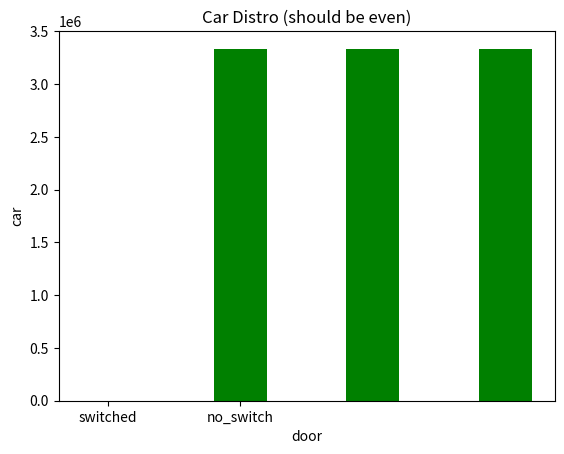

Python code for this plot:
# simulating monty hall problem to test experimentally and learn about graphing and for fun cause im bored
# there are ways to do this that are technically more efficient I just wanted to do this very literally and 
#accurately to real life as possible so that results are indisputable

from random import randint
import matplotlib.pyplot as plt

ITERATIONS = 10_000_000
# randomize a number between 1 and 3 as the door with the car
# randmoize another number as "guess"

# take number that isnt guess and isnt car and allow for a 50/50 guess between the other two
# basically letting the person "switch" or "stay"
# whichever one is picked, determine if new guess is door with the car, and mark it as either success or fail under switch or stay
# display the results as percentage of success with switch or fail

# also, display each time car is at a certain number and guess is a certain number and number of 
# decisions to stay or switch to show no bias in randomization

no_switch = 0
switched = 0
total_stayed = 0
total_switched = 0

car_distro = [0, 0, 0]
guess_distro = [0, 0, 0]

for x in range(ITERATIONS):
    car = randint(1, 3)
    guess = randint(1, 3)
    car_distro[car - 1] += 1
    guess_distro[guess - 1] += 1
    #print("\ncar", car)
    #print("guess", guess)
    # show the other one that is not the car
    # a bit brute forced but im lazy and this isnt for school so stfu
    if (1 != car and 1 != guess):
        options = (2, 3)
    elif (2 != car and 2 != guess):
        options = (1, 3)
    elif (3 != car and 3 != guess):
        options = (1, 2)
    
    switch = randint(0, 1)

    choice = options[switch]

    if (choice == guess):
        stayed = True
        total_stayed += 1
    else:
        stayed = False
        total_switched += 1

    if (choice == car):
        if (stayed == True):
            no_switch += 1
        else:
            switched += 1

labels = ["switched", "no_switch"]

data = [((switched / total_switched) * 100), ((no_switch / total_stayed) * 100)]

print((no_switch / total_stayed) * 100)
print((switched / total_switched) * 100)

# creating the bar plot
plt.bar(labels, data, color = 'blue',
        width = 0.4)
 
plt.xlabel("Decision")
plt.ylabel("Success Rate (%)")
plt.title("Monty Hall Simulated")
plt.show()


# creating the bar plot
plt.bar([1, 2, 3], guess_distro, color = 'red',
        width = 0.4)
 
plt.xlabel("door")
plt.ylabel("guesses")
plt.title("Guess Distro (should be even)")
plt.show()

# creating the bar plot
plt.bar([1, 2, 3], car_distro, color = 'green',
        width = 0.4)
 
plt.xlabel("door")
plt.ylabel("car")
plt.title("Car Distro (should be even)")
plt.show()

print(car_distro)
print(guess_distro)